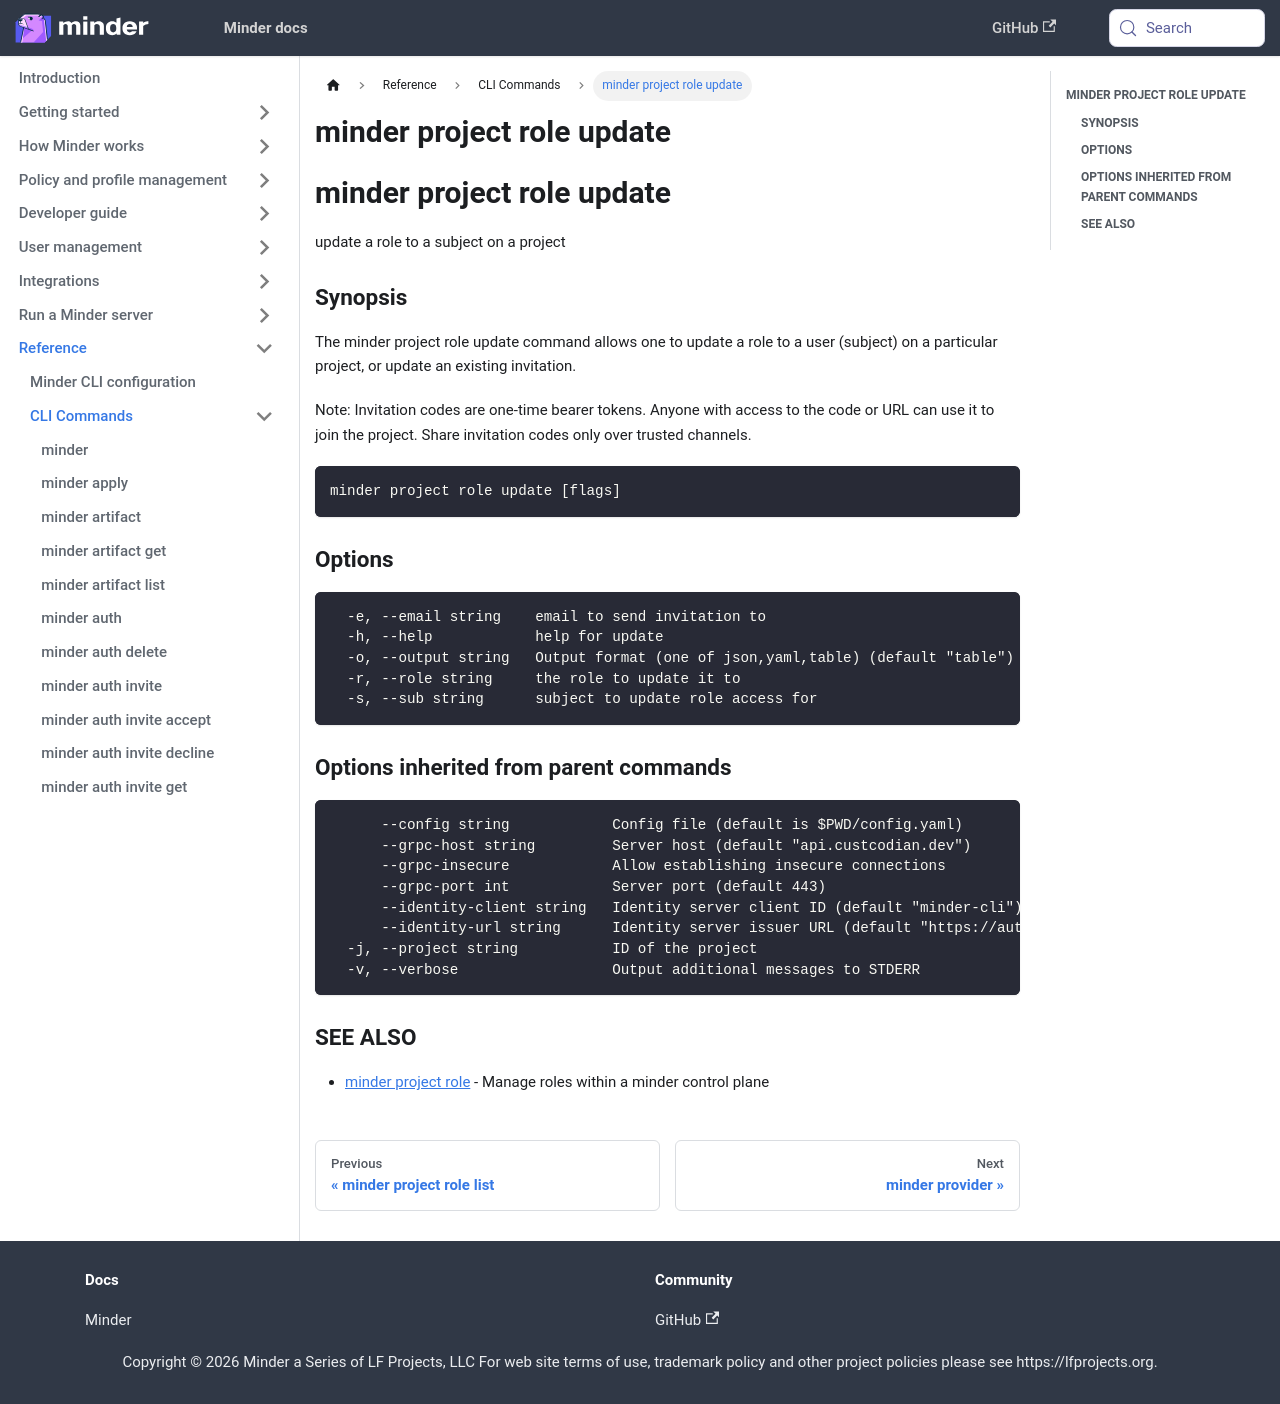

repository: mindersec/minder · page: ref/cli/minder_project_role_update.html · generator: docusaurus

---
title: minder project role update
---
## minder project role update

update a role to a subject on a project

### Synopsis

The minder project role update command allows one to update a role
to a user (subject) on a particular project, or update an existing invitation.

Note: Invitation codes are one-time bearer tokens. Anyone with access to the code
or URL can use it to join the project. Share invitation codes only over trusted channels.

```
minder project role update [flags]
```

### Options

```
  -e, --email string    email to send invitation to
  -h, --help            help for update
  -o, --output string   Output format (one of json,yaml,table) (default "table")
  -r, --role string     the role to update it to
  -s, --sub string      subject to update role access for
```

### Options inherited from parent commands

```
      --config string            Config file (default is $PWD/config.yaml)
      --grpc-host string         Server host (default "api.custcodian.dev")
      --grpc-insecure            Allow establishing insecure connections
      --grpc-port int            Server port (default 443)
      --identity-client string   Identity server client ID (default "minder-cli")
      --identity-url string      Identity server issuer URL (default "https://auth.custcodian.dev")
  -j, --project string           ID of the project
  -v, --verbose                  Output additional messages to STDERR
```

### SEE ALSO

* [minder project role](minder_project_role.md)	 - Manage roles within a minder control plane
